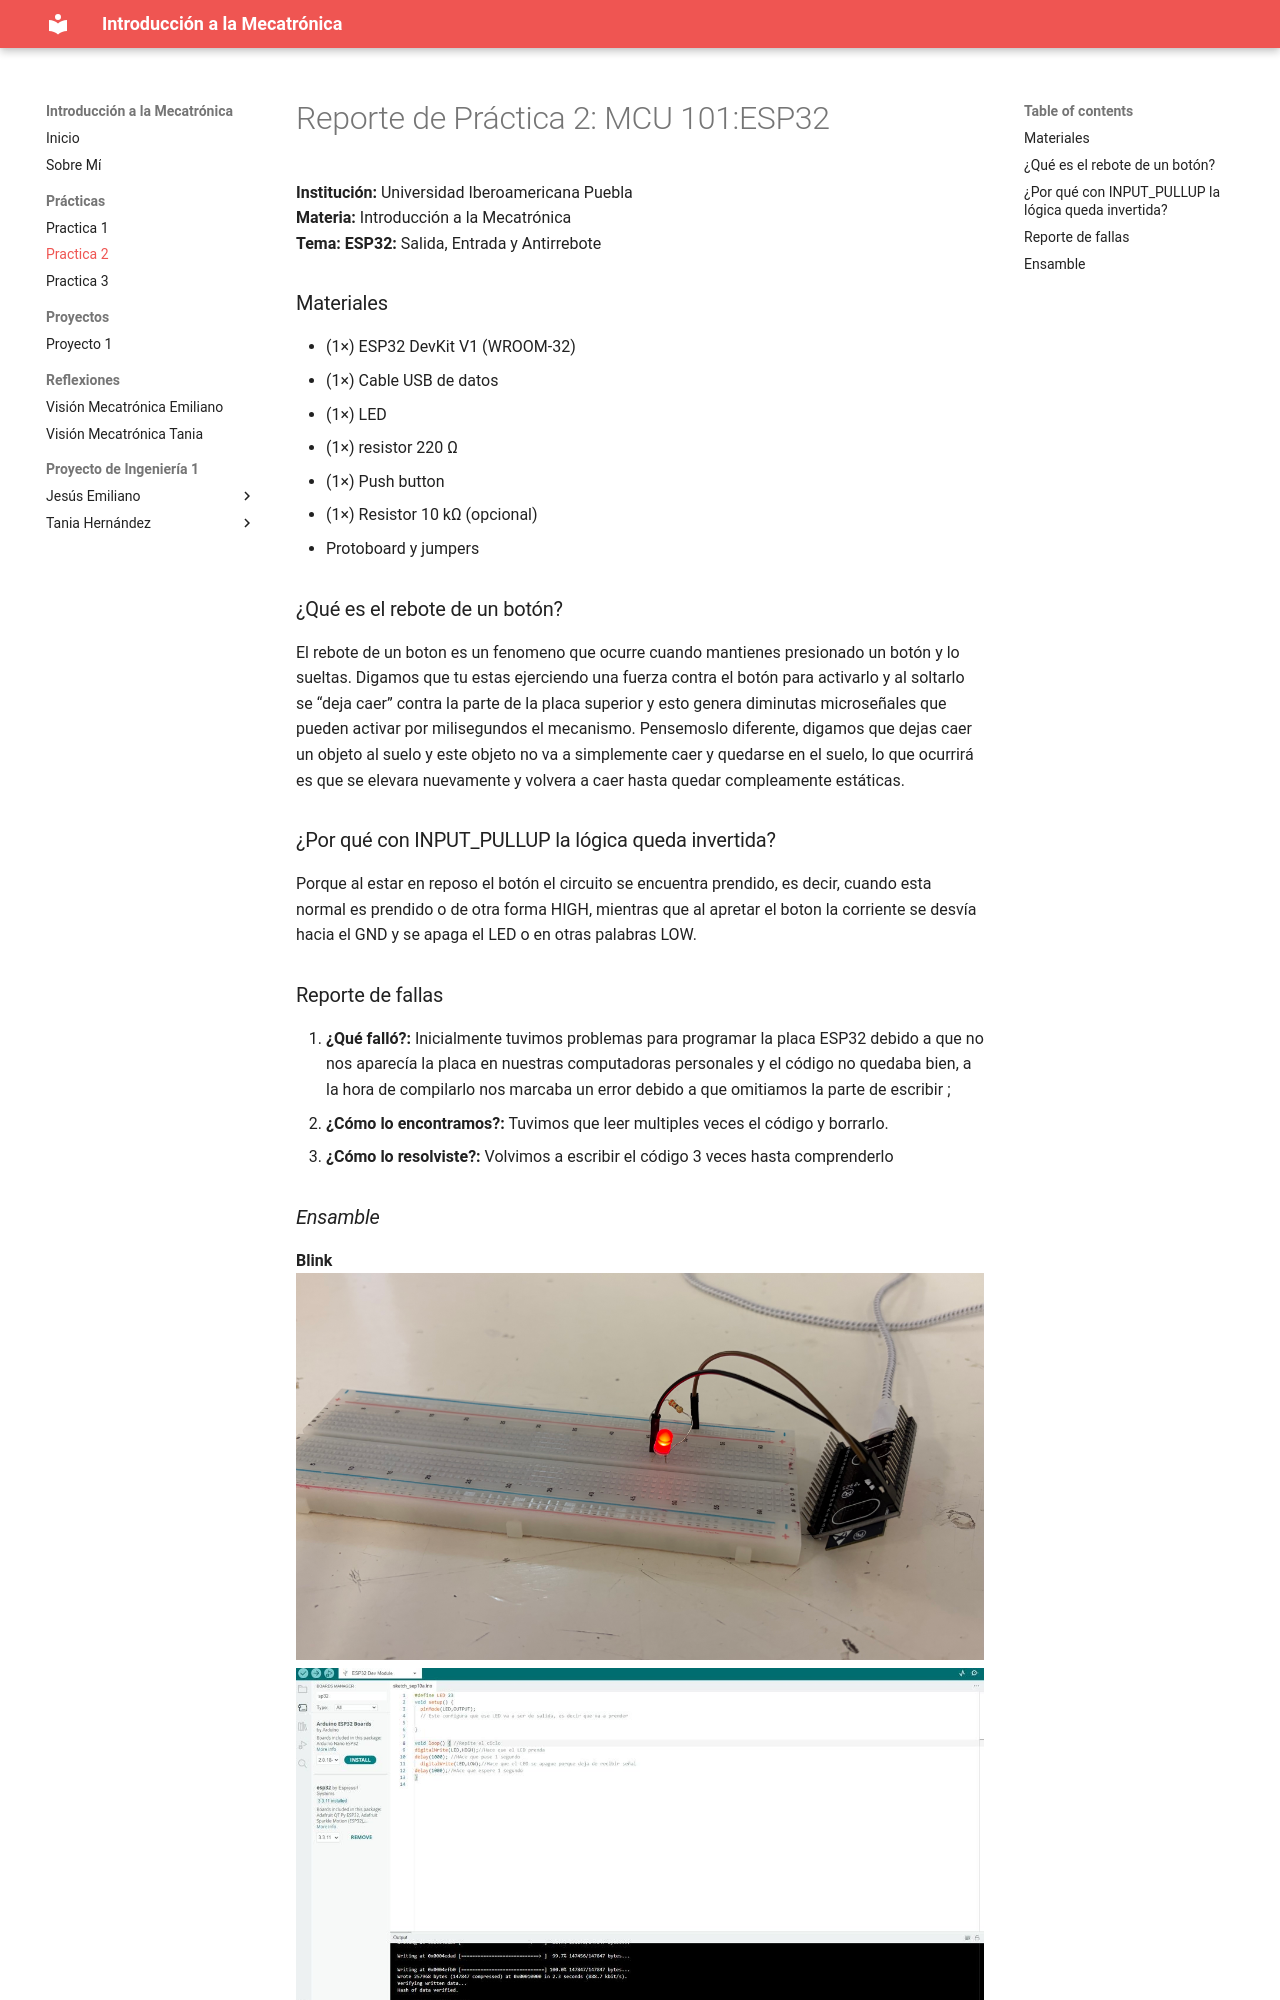

repository: Emidom228/Jesusemirepo · page: Practicas/Practica2/index.html · generator: mkdocs

# Reporte de Práctica 2: MCU 101:ESP32  
**Institución:** Universidad Iberoamericana Puebla  
**Materia:** Introducción a la Mecatrónica  
**Tema: ESP32:** Salida, Entrada y Antirrebote    

### Materiales
- (1×) ESP32 DevKit V1 (WROOM-32) 
- (1×) Cable USB de datos 
- (1×) LED 
- (1×) resistor 220 Ω 
- (1×) Push button 
- (1×) Resistor 10 kΩ (opcional) 
- Protoboard y jumpers
